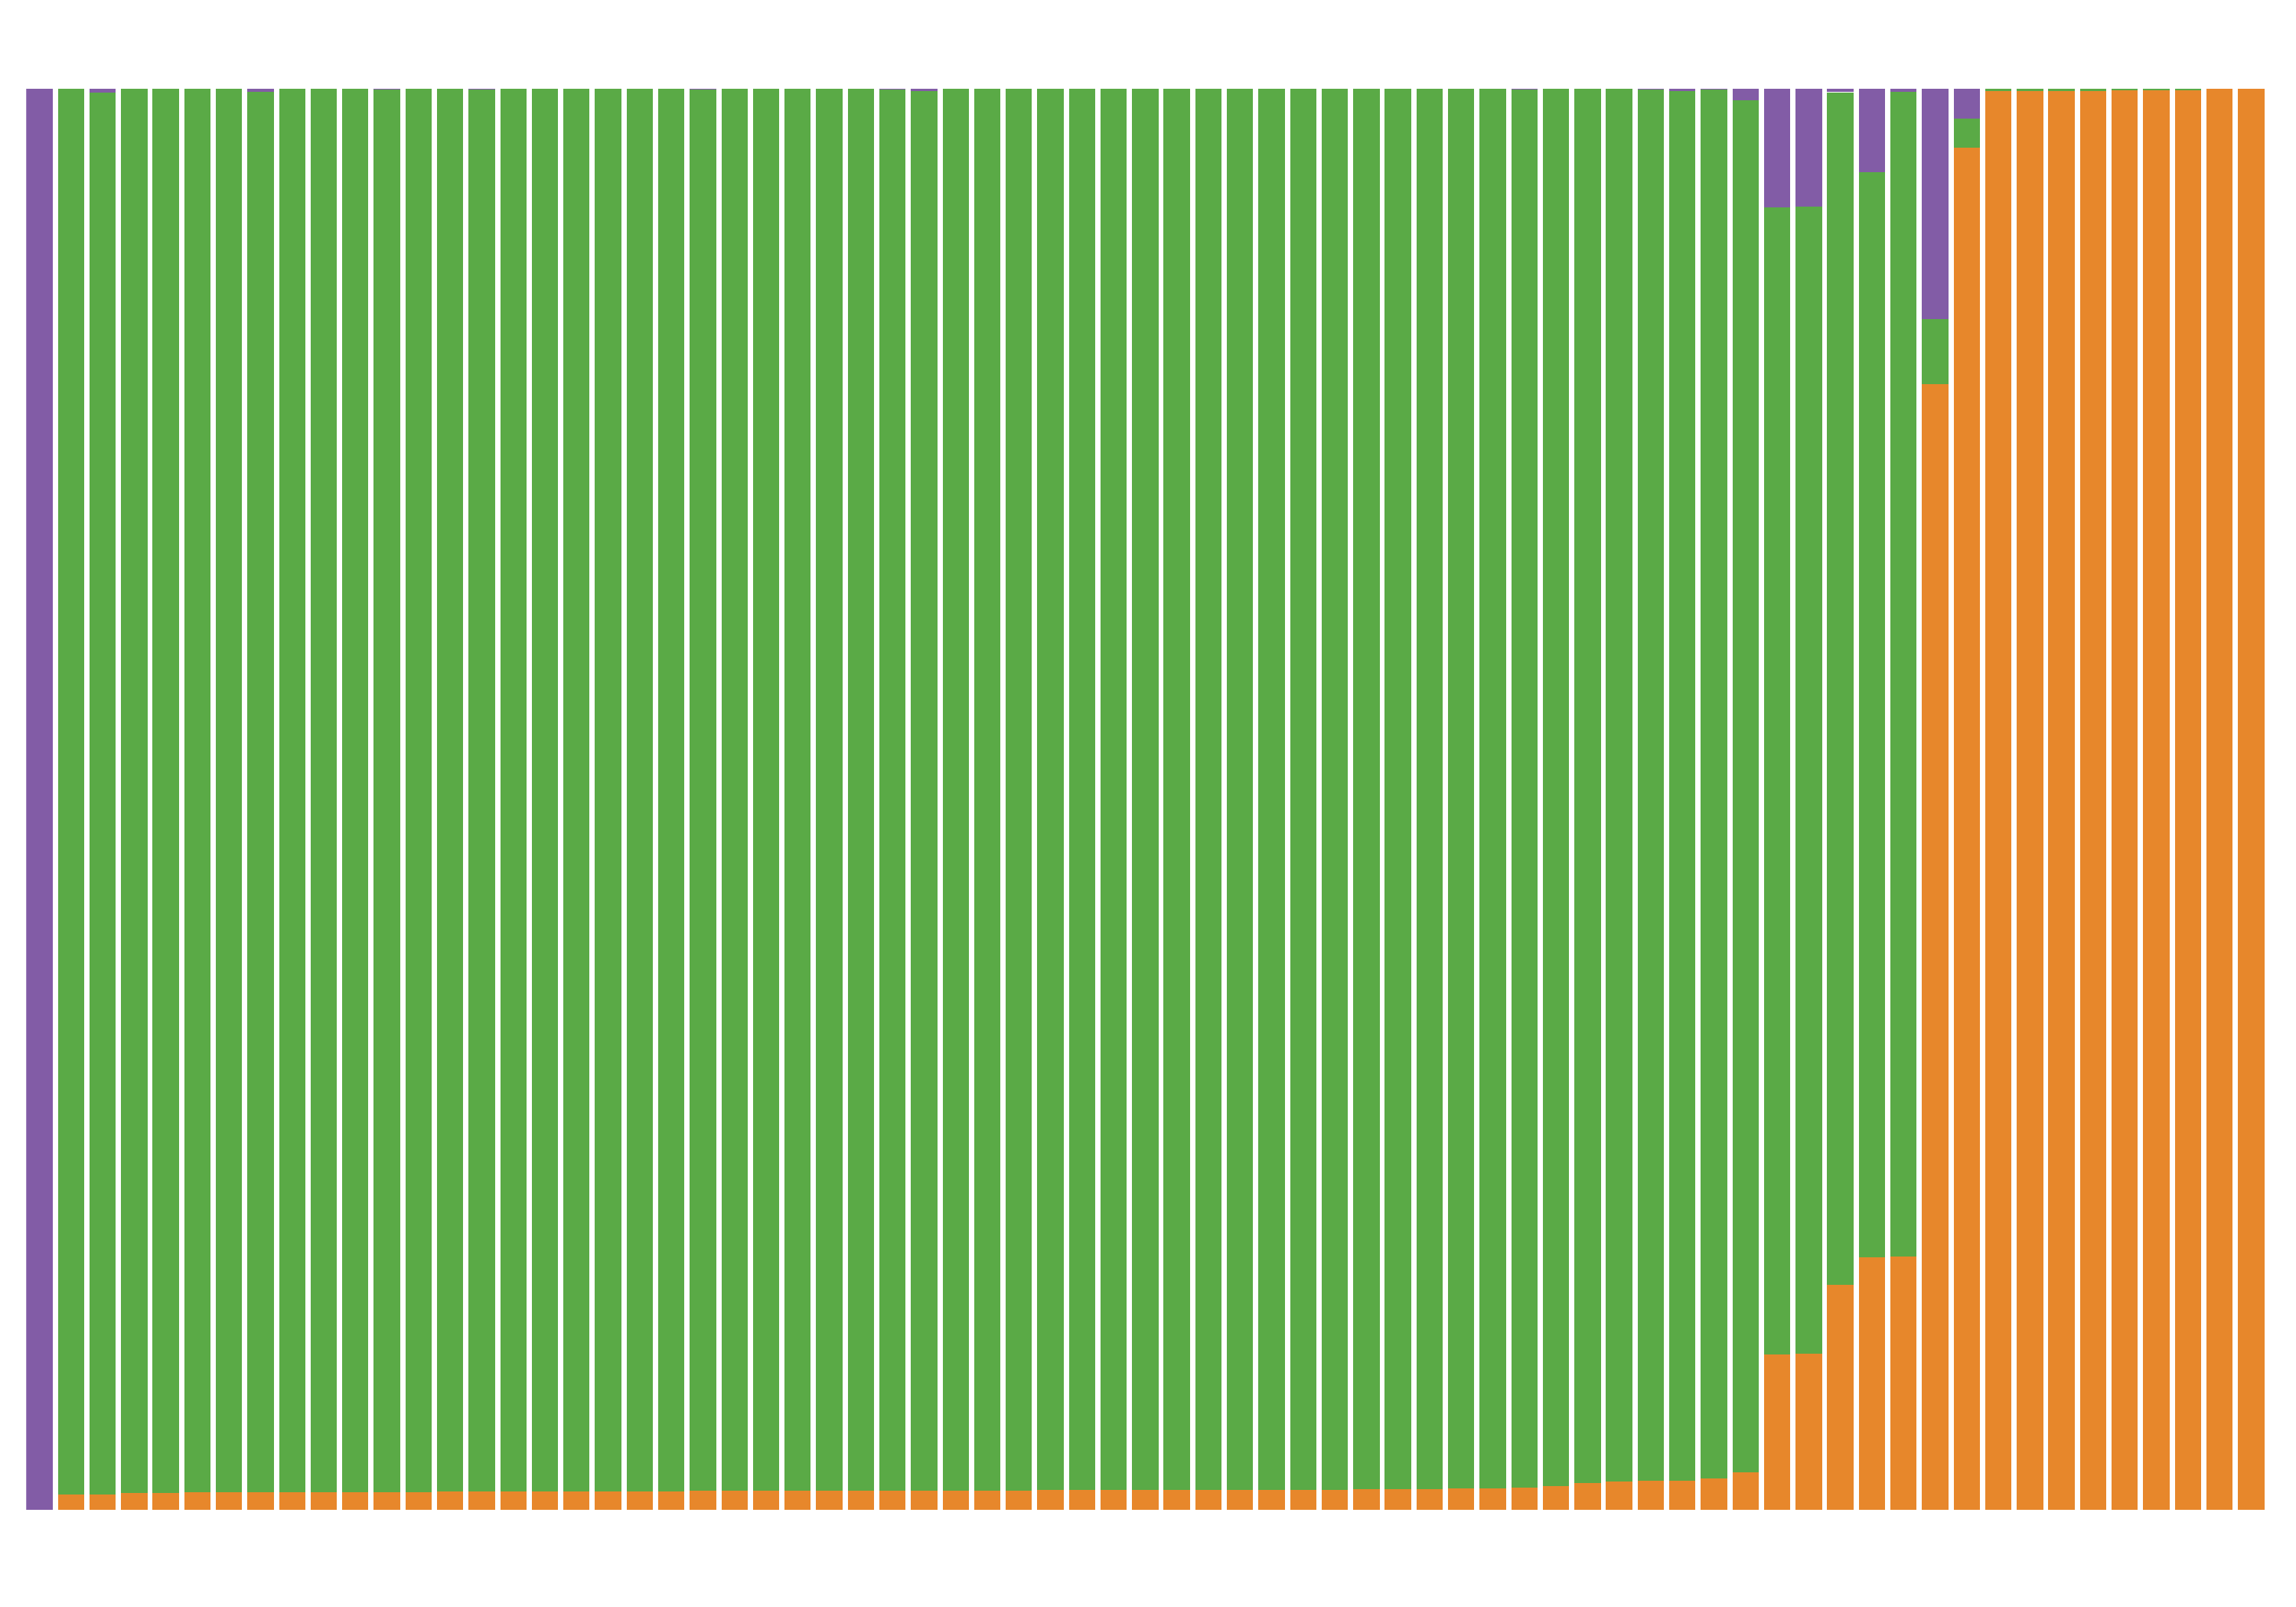

The data file committed next to this chart (first rows):
Progeny/Strain, allele, count, prop, a_prop, b_prop, h_prop
MAnderson017_1_R225-2_S31_R1_001_val_1.s…, 1, 23551, 1.0, 1.0, 0.0, 0.0
MAnderson017_1_R225-2_S31_R1_001_val_1.s…, 2, 0, 0.0, 1.0, 0.0, 0.0
MAnderson017_1_R225-2_S31_R1_001_val_1.s…, n, 0, 0.0, 1.0, 0.0, 0.0
MAnderson017_1454_R225-2_S101_R1_001_val…, 1, 0, 0.0, 0.0, 1.0, 0.0
MAnderson017_1454_R225-2_S101_R1_001_val…, 2, 23551, 1.0, 0.0, 1.0, 0.0
MAnderson017_1454_R225-2_S101_R1_001_val…, n, 0, 0.0, 0.0, 1.0, 0.0
MAnderson017_118_R225-2_S32_R1_001_val_1…, 1, 303, 0.01287, 0.01287, 0.00017, 0.987
MAnderson017_118_R225-2_S32_R1_001_val_1…, 2, 4, 0.00017, 0.01287, 0.00017, 0.987
MAnderson017_118_R225-2_S32_R1_001_val_1…, n, 23242, 0.987, 0.01287, 0.00017, 0.987
MAnderson017_119_R225-2_S33_R1_001_val_1…, 1, 283, 0.01202, 0.01202, 0.00042, 0.9876
MAnderson017_119_R225-2_S33_R1_001_val_1…, 2, 10, 0.00042, 0.01202, 0.00042, 0.9876
MAnderson017_119_R225-2_S33_R1_001_val_1…, n, 23255, 0.9876, 0.01202, 0.00042, 0.9876
MAnderson017_120_R225-2_S87_R1_001_val_1…, 1, 480, 0.02039, 0.02039, 0.00047, 0.9791
MAnderson017_120_R225-2_S87_R1_001_val_1…, 2, 11, 0.00047, 0.02039, 0.00047, 0.9791
MAnderson017_120_R225-2_S87_R1_001_val_1…, n, 23050, 0.9791, 0.02039, 0.00047, 0.9791
MAnderson017_121_R225-2_S89_R1_001_val_1…, 1, 351, 0.01491, 0.01491, 0.0003, 0.9848
MAnderson017_121_R225-2_S89_R1_001_val_1…, 2, 7, 0.0003, 0.01491, 0.0003, 0.9848
MAnderson017_121_R225-2_S89_R1_001_val_1…, n, 23188, 0.9848, 0.01491, 0.0003, 0.9848
MAnderson017_125_R225-2_S86_R1_001_val_1…, 1, 247, 0.01049, 0.01049, 0.00034, 0.9892
MAnderson017_125_R225-2_S86_R1_001_val_1…, 2, 8, 0.00034, 0.01049, 0.00034, 0.9892
MAnderson017_125_R225-2_S86_R1_001_val_1…, n, 23294, 0.9892, 0.01049, 0.00034, 0.9892
MAnderson017_126_R225-2_S44_R1_001_val_1…, 1, 290, 0.01232, 0.01232, 0.00259, 0.9851
MAnderson017_126_R225-2_S44_R1_001_val_1…, 2, 61, 0.00259, 0.01232, 0.00259, 0.9851
MAnderson017_126_R225-2_S44_R1_001_val_1…, n, 23186, 0.9851, 0.01232, 0.00259, 0.9851
MAnderson017_127_R225-2_S45_R1_001_val_1…, 1, 2565, 0.1096, 0.1096, 0.08328, 0.8071
MAnderson017_127_R225-2_S45_R1_001_val_1…, 2, 1949, 0.08328, 0.1096, 0.08328, 0.8071
MAnderson017_127_R225-2_S45_R1_001_val_1…, n, 18890, 0.8071, 0.1096, 0.08328, 0.8071
MAnderson017_128_R225-2_S49_R1_001_val_1…, 1, 315, 0.01338, 0.01338, 0.00021, 0.9864
MAnderson017_128_R225-2_S49_R1_001_val_1…, 2, 5, 0.00021, 0.01338, 0.00021, 0.9864
MAnderson017_128_R225-2_S49_R1_001_val_1…, n, 23229, 0.9864, 0.01338, 0.00021, 0.9864
MAnderson017_129_R225-2_S50_R1_001_val_1…, 1, 320, 0.01359, 0.01359, 0.00034, 0.9861
MAnderson017_129_R225-2_S50_R1_001_val_1…, 2, 8, 0.00034, 0.01359, 0.00034, 0.9861
MAnderson017_129_R225-2_S50_R1_001_val_1…, n, 23222, 0.9861, 0.01359, 0.00034, 0.9861
MAnderson017_130_R225-2_S95_R1_001_val_1…, 1, 298, 0.01266, 0.01266, 0.00013, 0.9872
MAnderson017_130_R225-2_S95_R1_001_val_1…, 2, 3, 0.00013, 0.01266, 0.00013, 0.9872
MAnderson017_130_R225-2_S95_R1_001_val_1…, n, 23244, 0.9872, 0.01266, 0.00013, 0.9872
MAnderson017_133_R225-2_S96_R1_001_val_1…, 1, 304, 0.01291, 0.01291, 0.0003, 0.9868
MAnderson017_133_R225-2_S96_R1_001_val_1…, 2, 7, 0.0003, 0.01291, 0.0003, 0.9868
MAnderson017_133_R225-2_S96_R1_001_val_1…, n, 23236, 0.9868, 0.01291, 0.0003, 0.9868
MAnderson017_135_R225-2_S85_R1_001_val_1…, 1, 622, 0.02642, 0.02642, 0.00816, 0.9654
MAnderson017_135_R225-2_S85_R1_001_val_1…, 2, 192, 0.00816, 0.02642, 0.00816, 0.9654
MAnderson017_135_R225-2_S85_R1_001_val_1…, n, 22726, 0.9654, 0.02642, 0.00816, 0.9654
MAnderson017_140_R225-2_S84_R1_001_val_1…, 1, 322, 0.01368, 0.01368, 0.0003, 0.986
MAnderson017_140_R225-2_S84_R1_001_val_1…, 2, 7, 0.0003, 0.01368, 0.0003, 0.986
MAnderson017_140_R225-2_S84_R1_001_val_1…, n, 23217, 0.986, 0.01368, 0.0003, 0.986
MAnderson017_143_R225-2_S46_R1_001_val_1…, 1, 2563, 0.1095, 0.1095, 0.0835, 0.807
MAnderson017_143_R225-2_S46_R1_001_val_1…, 2, 1955, 0.0835, 0.1095, 0.0835, 0.807
MAnderson017_143_R225-2_S46_R1_001_val_1…, n, 18896, 0.807, 0.1095, 0.0835, 0.807
MAnderson017_146_R225-2_S52_R1_001_val_1…, 1, 303, 0.01287, 0.01287, 0.00017, 0.987
MAnderson017_146_R225-2_S52_R1_001_val_1…, 2, 4, 0.00017, 0.01287, 0.00017, 0.987
MAnderson017_146_R225-2_S52_R1_001_val_1…, n, 23241, 0.987, 0.01287, 0.00017, 0.987
MAnderson017_147_R225-2_S78_R1_001_val_1…, 1, 316, 0.01342, 0.01342, 0.00021, 0.9864
MAnderson017_147_R225-2_S78_R1_001_val_1…, 2, 5, 0.00021, 0.01342, 0.00021, 0.9864
MAnderson017_147_R225-2_S78_R1_001_val_1…, n, 23226, 0.9864, 0.01342, 0.00021, 0.9864
MAnderson017_148_R225-2_S79_R1_001_val_1…, 1, 330, 0.01402, 0.01402, 0.00034, 0.9856
MAnderson017_148_R225-2_S79_R1_001_val_1…, 2, 8, 0.00034, 0.01402, 0.00034, 0.9856
MAnderson017_148_R225-2_S79_R1_001_val_1…, n, 23207, 0.9856, 0.01402, 0.00034, 0.9856
MAnderson017_158_R225-2_S98_R1_001_val_1…, 1, 3723, 0.1583, 0.1583, 0.00259, 0.8391
MAnderson017_158_R225-2_S98_R1_001_val_1…, 2, 61, 0.00259, 0.1583, 0.00259, 0.8391
MAnderson017_158_R225-2_S98_R1_001_val_1…, n, 19736, 0.8391, 0.1583, 0.00259, 0.8391
... 153 more rows
